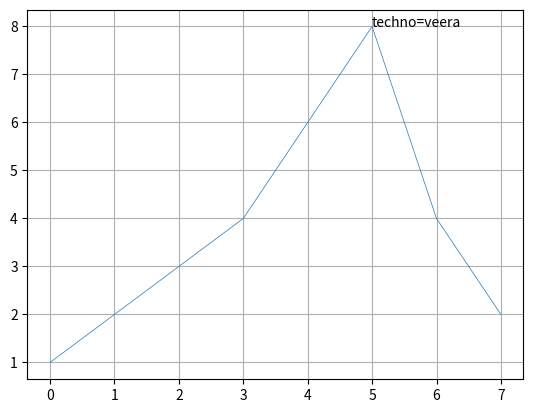

Reproduce this figure in Python.
import matplotlib.pyplot as plt
import numpy as np
ls=(1,2, 3 ,4,6, 8,4,2)
plt.plot(ls,lw=.5,markersize=15)
plt.text(5,8,'techno=veera')
plt.grid(True)
plt.show()